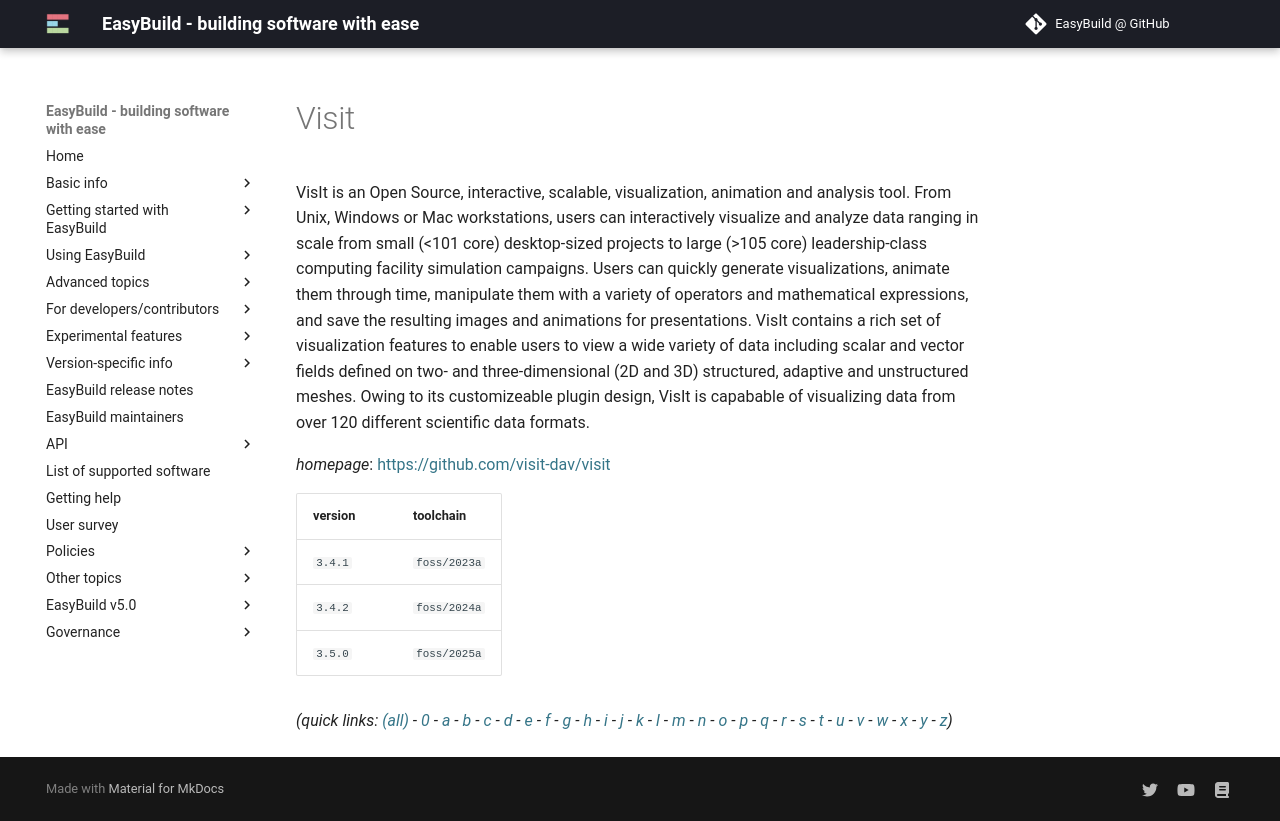

repository: easybuilders/easybuild-docs · page: version-specific/supported-software/v/Visit/index.html · generator: mkdocs

---
search:
  boost: 0.5
---
# Visit

VisIt is an Open Source, interactive, scalable, visualization, animation and analysis tool. From Unix, Windows or Mac workstations, users can interactively visualize and analyze data ranging in scale from small (<101 core) desktop-sized projects to large (>105 core) leadership-class computing facility simulation campaigns. Users can quickly generate visualizations, animate them through time, manipulate them with a variety of operators and mathematical expressions, and save the resulting images and animations for presentations. VisIt contains a rich set of visualization features to enable users to view a wide variety of data including scalar and vector fields defined on two- and three-dimensional (2D and 3D) structured, adaptive and unstructured meshes. Owing to its customizeable plugin design, VisIt is capabable of visualizing data from over 120 different scientific data formats.

*homepage*: <https://github.com/visit-dav/visit>

version | toolchain
--------|----------
``3.4.1`` | ``foss/2023a``
``3.4.2`` | ``foss/2024a``


*(quick links: [(all)](../index.md) - [0](../0/index.md) - [a](../a/index.md) - [b](../b/index.md) - [c](../c/index.md) - [d](../d/index.md) - [e](../e/index.md) - [f](../f/index.md) - [g](../g/index.md) - [h](../h/index.md) - [i](../i/index.md) - [j](../j/index.md) - [k](../k/index.md) - [l](../l/index.md) - [m](../m/index.md) - [n](../n/index.md) - [o](../o/index.md) - [p](../p/index.md) - [q](../q/index.md) - [r](../r/index.md) - [s](../s/index.md) - [t](../t/index.md) - [u](../u/index.md) - [v](../v/index.md) - [w](../w/index.md) - [x](../x/index.md) - [y](../y/index.md) - [z](../z/index.md))*
